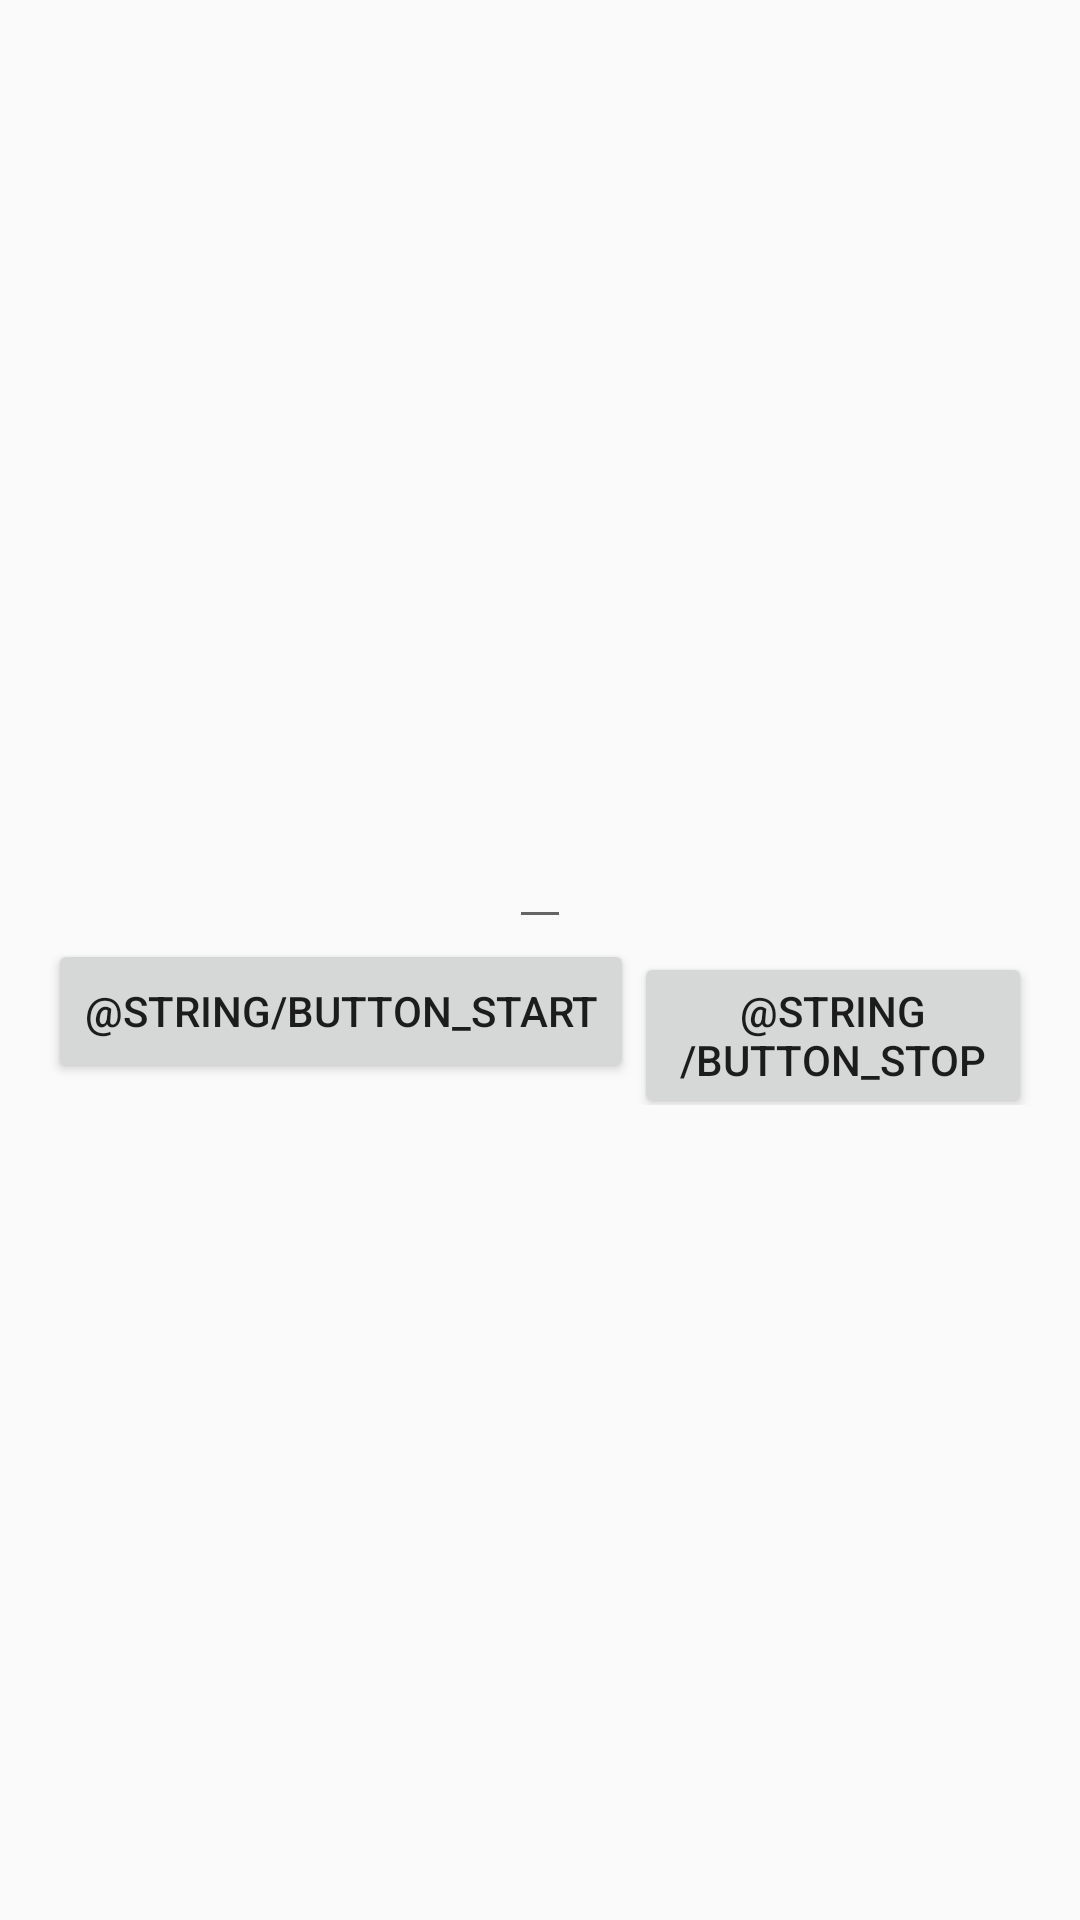

Here is an Android app screen rendered from its layout file. Give the layout XML and the strings, colors and styles it references.
<!-- AndroidManifest.xml: application theme AppTheme -->
<!-- res/layout/fragment_connectivity.xml -->
<?xml version="1.0" encoding="utf-8"?>
<LinearLayout
    xmlns:android="http://schemas.android.com/apk/res/android"
    xmlns:tools="http://schemas.android.com/tools"
    android:layout_width="match_parent"
    android:layout_height="match_parent"
    android:paddingBottom="@dimen/activity_vertical_margin"
    android:paddingLeft="@dimen/activity_horizontal_margin"
    android:paddingRight="@dimen/activity_horizontal_margin"
    android:paddingTop="@dimen/activity_vertical_margin"
    tools:context=".ConnectivityConsistencyActivity"
    android:gravity="center"
    android:orientation="vertical">

    <EditText
        android:id="@+id/connection_log"
        android:layout_width="wrap_content"
        android:layout_height="wrap_content"
        tools:text="Connection gone at : 12:30 pm\n Connection gone at : 12:31 pm \n Connection gone at : 12:32 pm \n Connection gone at : 12:33 pm \n Connection gone at : 12:34 pm \n Connection gone at : 12:35 pm"/>

    
        
        
        
        
        

    <LinearLayout
        android:layout_width="wrap_content"
        android:layout_height="wrap_content"
        android:orientation="horizontal">

        <Button
            android:id="@+id/button_start"
            android:text="@string/button_start"
            android:layout_width="wrap_content"
            android:layout_height="wrap_content"/>

        <Button
            android:id="@+id/button_stop"
            android:text="@string/button_stop"
            android:layout_width="wrap_content"
            android:layout_height="wrap_content"/>

    </LinearLayout>
    
</LinearLayout>
<!-- resources referenced by this layout -->
<resources>
  <dimen name="activity_horizontal_margin">16dp</dimen>
  <dimen name="activity_vertical_margin">16dp</dimen>
  <style name="AppTheme" parent="Theme.AppCompat.Light.DarkActionBar">
          
          <item name="colorPrimary">@color/colorPrimary</item>
          <item name="colorPrimaryDark">@color/colorPrimaryDark</item>
          <item name="colorAccent">@color/colorAccent</item>
      </style>
  <color name="colorPrimary">#3F51B5</color>
  <color name="colorPrimaryDark">#303F9F</color>
  <color name="colorAccent">#FF4081</color>
</resources>
